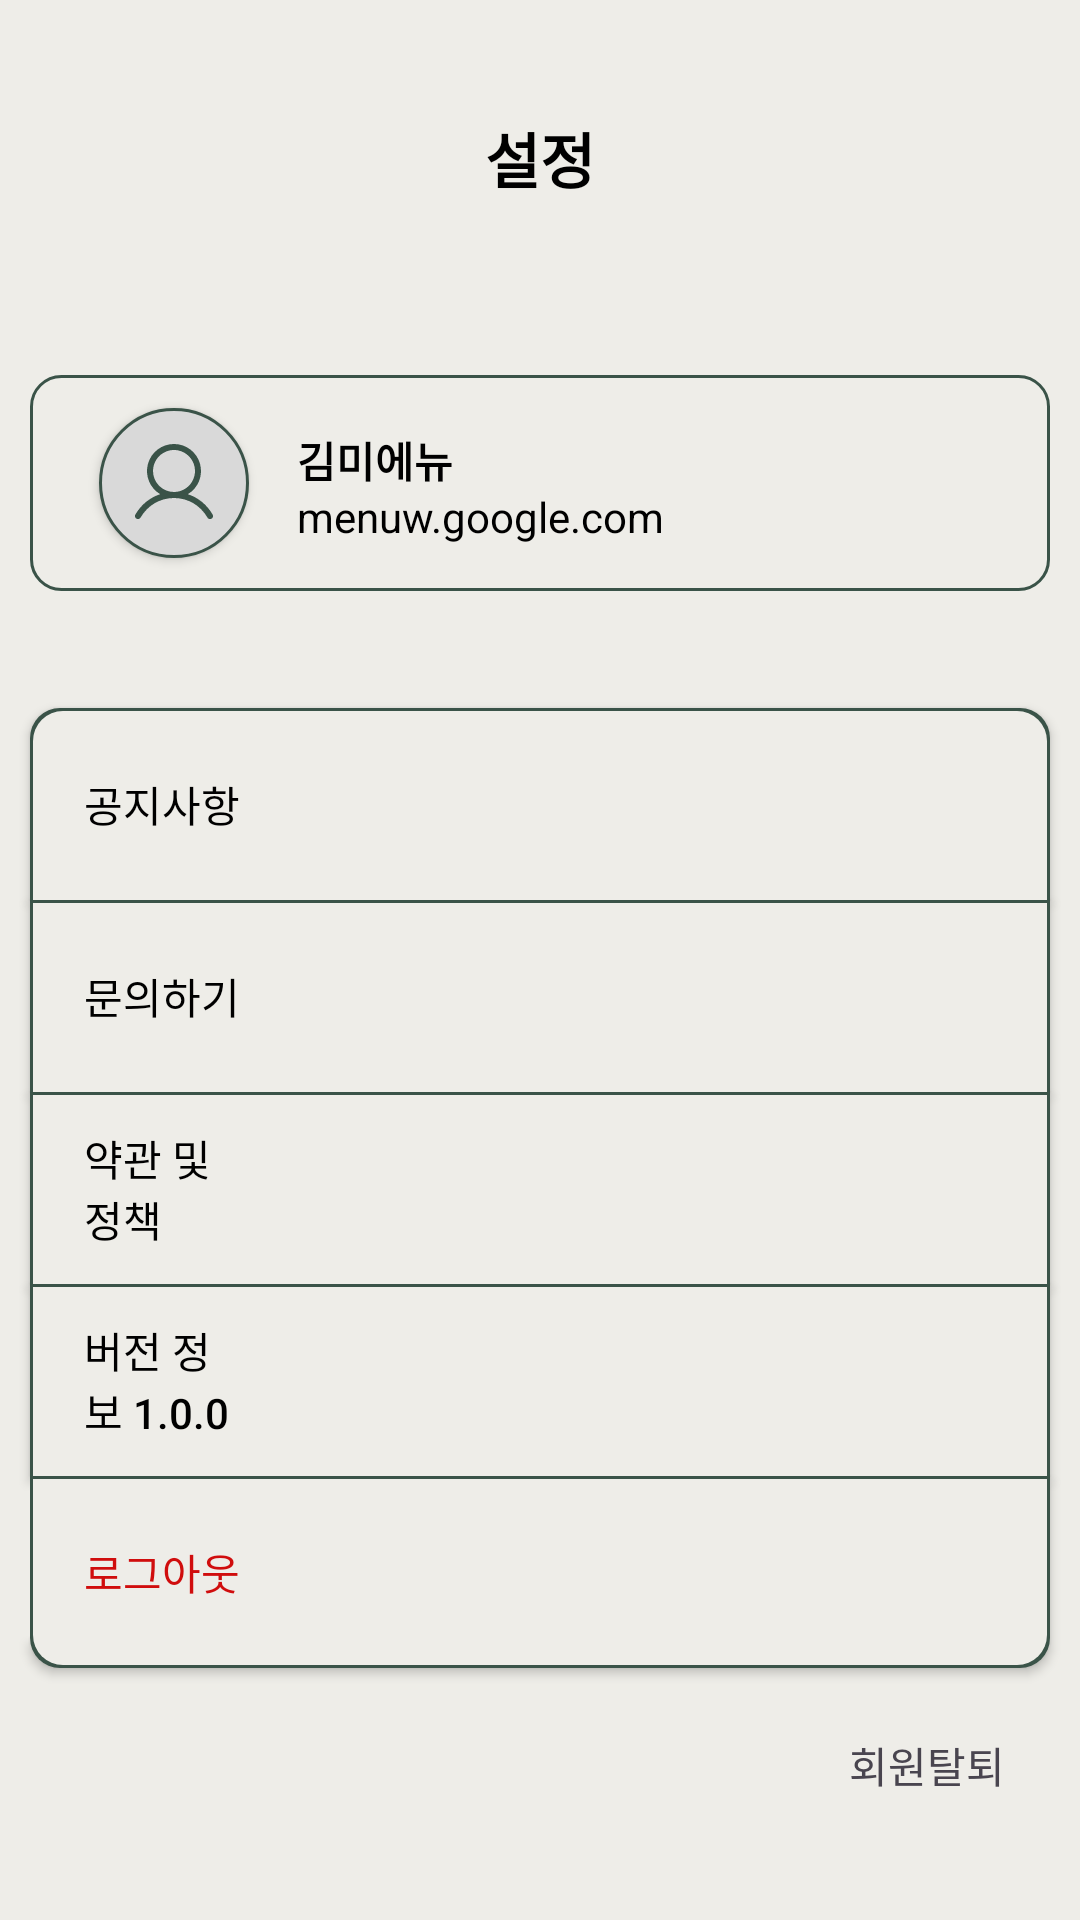

The Android layout XML behind this screen, and the referenced resources:
<!-- AndroidManifest.xml: application theme Theme.MENUW -->
<!-- res/layout/activity_mypage_layout.xml -->
<?xml version="1.0" encoding="utf-8"?>
<layout xmlns:tools="http://schemas.android.com/tools"
    xmlns:android="http://schemas.android.com/apk/res/android"
    xmlns:app="http://schemas.android.com/apk/res-auto">

    <data>

    </data>

    <androidx.constraintlayout.widget.ConstraintLayout
        android:layout_width="match_parent"
        android:layout_height="match_parent"
        android:background="@color/background">

        <androidx.appcompat.widget.AppCompatButton
            android:id="@+id/appCompatButton"
            android:layout_width="20dp"
            android:layout_height="24dp"
            android:layout_marginStart="20dp"
            android:layout_marginTop="42dp"
            android:layout_marginEnd="127dp"
            android:background="@drawable/left_arrow"
            app:layout_constraintEnd_toStartOf="@+id/textView"
            app:layout_constraintHorizontal_bias="0.0"
            app:layout_constraintStart_toStartOf="parent"
            app:layout_constraintTop_toTopOf="parent" />

        <TextView
            android:id="@+id/textView"
            android:layout_width="wrap_content"
            android:layout_height="wrap_content"
            android:layout_marginTop="38dp"
            android:text="설정"
            android:textSize="20dp"
            android:textStyle="bold"
            android:textColor="@color/black"
            app:layout_constraintEnd_toEndOf="parent"
            app:layout_constraintStart_toStartOf="parent"
            app:layout_constraintTop_toTopOf="parent" />

        <androidx.constraintlayout.widget.ConstraintLayout
            android:id="@+id/constraintLayout"
            android:layout_width="0dp"
            android:layout_height="72dp"
            android:layout_marginStart="10dp"
            android:layout_marginTop="58dp"
            android:layout_marginEnd="10dp"
            android:background="@drawable/mypage_user_info"
            app:layout_constraintEnd_toEndOf="parent"
            app:layout_constraintHorizontal_bias="0.0"
            app:layout_constraintStart_toStartOf="parent"
            app:layout_constraintTop_toBottomOf="@+id/textView">

            <androidx.appcompat.widget.AppCompatButton
                android:id="@+id/appCompatButton2"
                android:layout_width="50dp"
                android:layout_height="50dp"
                android:layout_marginStart="23dp"
                android:background="@drawable/mypage_info_profile"
                app:layout_constraintBottom_toBottomOf="@+id/constraintLayout"
                app:layout_constraintStart_toStartOf="@+id/constraintLayout"
                app:layout_constraintTop_toTopOf="@+id/constraintLayout" />

            <TextView
                android:id="@+id/textView2"
                android:layout_width="wrap_content"
                android:layout_height="wrap_content"
                android:layout_marginStart="16dp"
                android:layout_marginTop="18dp"
                android:text="김미에뉴"
                android:textColor="@color/black"
                android:textSize="14dp"
                android:textStyle="bold"
                app:layout_constraintStart_toEndOf="@+id/appCompatButton2"
                app:layout_constraintTop_toTopOf="parent" />

            <TextView
                android:layout_width="wrap_content"
                android:layout_height="wrap_content"
                android:layout_marginStart="16dp"
                android:layout_marginBottom="16dp"
                android:text="menuw.google.com"
                android:textColor="@color/black"
                android:textSize="14dp"
                app:layout_constraintBottom_toBottomOf="parent"
                app:layout_constraintStart_toEndOf="@+id/appCompatButton2" />

        </androidx.constraintlayout.widget.ConstraintLayout>


        <androidx.appcompat.widget.AppCompatButton
            android:id="@+id/appCompatButton3"
            android:layout_width="0dp"
            android:layout_height="64dp"
            android:layout_marginStart="10dp"
            android:layout_marginTop="39dp"
            android:layout_marginEnd="10dp"
            android:background="@drawable/mypage_etc_top"
            android:gravity=""
            android:minWidth="0dp"
            android:minHeight="0dp"
            android:paddingStart="18dp"
            android:paddingEnd="270dp"
            android:text="공지사항"
            android:textColor="@color/black"
            android:textSize="14dp"
            app:layout_constraintEnd_toEndOf="parent"
            app:layout_constraintHorizontal_bias="0.0"
            app:layout_constraintStart_toStartOf="parent"
            app:layout_constraintTop_toBottomOf="@+id/constraintLayout" />

        <androidx.appcompat.widget.AppCompatButton
            android:id="@+id/appCompatButton4"
            android:layout_width="0dp"
            android:layout_height="64dp"
            android:layout_marginStart="10dp"
            android:layout_marginEnd="10dp"
            android:background="@drawable/mypage_etc_no_bottom"
            android:gravity=""
            android:minWidth="0dp"
            android:minHeight="0dp"
            android:paddingStart="18dp"
            android:paddingEnd="270dp"
            android:text="문의하기"
            android:textColor="@color/black"
            android:textSize="14dp"
            app:layout_constraintEnd_toEndOf="parent"
            app:layout_constraintHorizontal_bias="1.0"
            app:layout_constraintStart_toStartOf="parent"
            app:layout_constraintTop_toBottomOf="@+id/appCompatButton3" />

        <androidx.appcompat.widget.AppCompatButton
            android:id="@+id/appCompatButton5"
            android:layout_width="0dp"
            android:layout_height="64dp"
            android:layout_marginStart="10dp"
            android:layout_marginEnd="10dp"
            android:background="@drawable/mypage_etc_no_bottom"
            android:gravity=""
            android:minWidth="0dp"
            android:minHeight="0dp"
            android:paddingStart="18dp"
            android:paddingEnd="270dp"
            android:text="약관 및 정책"
            android:textColor="@color/black"
            android:textSize="14dp"
            app:layout_constraintEnd_toEndOf="parent"
            app:layout_constraintHorizontal_bias="0.0"
            app:layout_constraintStart_toStartOf="parent"
            app:layout_constraintTop_toBottomOf="@+id/appCompatButton4" />

        <androidx.appcompat.widget.AppCompatButton
            android:id="@+id/appCompatButton6"
            android:layout_width="0dp"
            android:layout_height="64dp"
            android:layout_marginStart="10dp"
            android:layout_marginEnd="10dp"
            android:background="@drawable/mypage_etc_no_bottom"
            android:gravity=""
            android:minWidth="0dp"
            android:minHeight="0dp"
            android:paddingStart="18dp"
            android:paddingEnd="270dp"
            android:text="버전 정보 1.0.0"
            android:textColor="@color/black"
            android:textSize="14dp"
            app:layout_constraintEnd_toEndOf="parent"
            app:layout_constraintHorizontal_bias="0.0"
            app:layout_constraintStart_toStartOf="parent"
            app:layout_constraintTop_toBottomOf="@+id/appCompatButton5" />

        <androidx.appcompat.widget.AppCompatButton
            android:id="@+id/appCompatButton7"
            android:layout_width="0dp"
            android:layout_height="64dp"
            android:layout_marginStart="10dp"
            android:layout_marginEnd="10dp"
            android:background="@drawable/mypage_etc_bottom"
            android:gravity=""
            android:minWidth="0dp"
            android:minHeight="0dp"
            android:paddingStart="18dp"
            android:paddingEnd="270dp"
            android:text="로그아웃"
            android:textColor="@color/red"
            android:textSize="14dp"
            app:layout_constraintEnd_toEndOf="parent"
            app:layout_constraintHorizontal_bias="1.0"
            app:layout_constraintStart_toStartOf="parent"
            app:layout_constraintTop_toBottomOf="@+id/appCompatButton6" />

        <TextView
            android:layout_width="wrap_content"
            android:layout_height="wrap_content"
            android:layout_marginTop="22dp"
            android:layout_marginEnd="25dp"
            android:text="회원탈퇴"
            android:textSize="14dp"
            app:layout_constraintEnd_toEndOf="parent"
            app:layout_constraintTop_toBottomOf="@+id/appCompatButton7" />


    </androidx.constraintlayout.widget.ConstraintLayout>
</layout>
<!-- resources referenced by this layout -->
<resources>
  <color name="background">#FFEEEDE8</color>
  <color name="black">#FF000000</color>
  <color name="red">#FFD00D0D</color>
  <!-- drawable mypage_etc_no_bottom (drawable) -->
  <?xml version="1.0" encoding="utf-8"?>
  <layer-list xmlns:android="http://schemas.android.com/apk/res/android">
      <item>
          <shape android:shape="rectangle">
  
  
              <size
                  android:width="340dp"
                  android:height="64dp" />
              <solid
                  android:color="@color/green_primary" />
          </shape>
      </item>
      <item
          android:left="1dp"
          android:right="1dp"
          android:top="1dp">
  
          <shape android:shape="rectangle">
  
              <solid android:color="@color/background" />
          </shape>
      </item>
  </layer-list>
  <!-- drawable mypage_etc_top (drawable) -->
  <?xml version="1.0" encoding="utf-8"?>
  <layer-list xmlns:android="http://schemas.android.com/apk/res/android">
      <item>
          <shape android:shape="rectangle">
  
              <corners
                  android:topLeftRadius="10dp"
                  android:topRightRadius="10dp" />
  
              <size
                  android:width="340dp"
                  android:height="64dp" />
              <solid
                  android:color="@color/green_primary" />
          </shape>
      </item>
      <item
          android:left="1dp"
          android:right="1dp"
          android:top="1dp">
  
          <shape android:shape="rectangle">
              <corners
                  android:topLeftRadius="10dp"
                  android:topRightRadius="10dp" />
              <solid android:color="@color/background" />
          </shape>
      </item>
  </layer-list>
  <!-- drawable mypage_info_profile (drawable) -->
  <?xml version="1.0" encoding="utf-8"?>
  <layer-list xmlns:android="http://schemas.android.com/apk/res/android">
      <item
          android:drawable="@drawable/mypage_user_profile"
          />
      <item
          android:drawable="@drawable/ic_person"
          android:top="9dp"
          android:bottom="9dp"
          android:left="9dp"
          android:right="9dp"
          />
  
  </layer-list>
  <!-- drawable mypage_user_info (drawable) -->
  <?xml version="1.0" encoding="utf-8"?>
  <shape xmlns:android="http://schemas.android.com/apk/res/android"
      android:shape="rectangle">
  
      <corners android:radius="10dp" />
  
      <solid android:color="@color/background" />
  
      <size
          android:width="340dp"
          android:height="72dp" />
  
      <stroke
          android:width="1dp"
          android:color="@color/green_primary" />
  
  
  </shape>
  <style name="Theme.MENUW" parent="Base.Theme.MENUW" />
  <color name="green_primary">#FF3A5348</color>
  <!-- drawable mypage_user_profile (drawable) -->
  <?xml version="1.0" encoding="utf-8"?>
  <shape xmlns:android="http://schemas.android.com/apk/res/android"
      android:shape="oval">
  
      <corners android:radius="10dp" />
  
      <solid android:color="@color/gray_bright" />
  
      <size
          android:width="50dp"
          android:height="50dp" />
  
      <stroke
          android:width="1dp"
          android:color="@color/green_primary" />
  
  </shape>
  <style name="Base.Theme.MENUW" parent="Theme.Material3.Light.NoActionBar">
          
          
          <item name="android:includeFontPadding">false</item>
          <item name="android:windowLightStatusBar">true</item>
          <item name="android:windowIsTranslucent">true</item>
      </style>
  <color name="gray_bright">#FFD9D9D9</color>
</resources>
